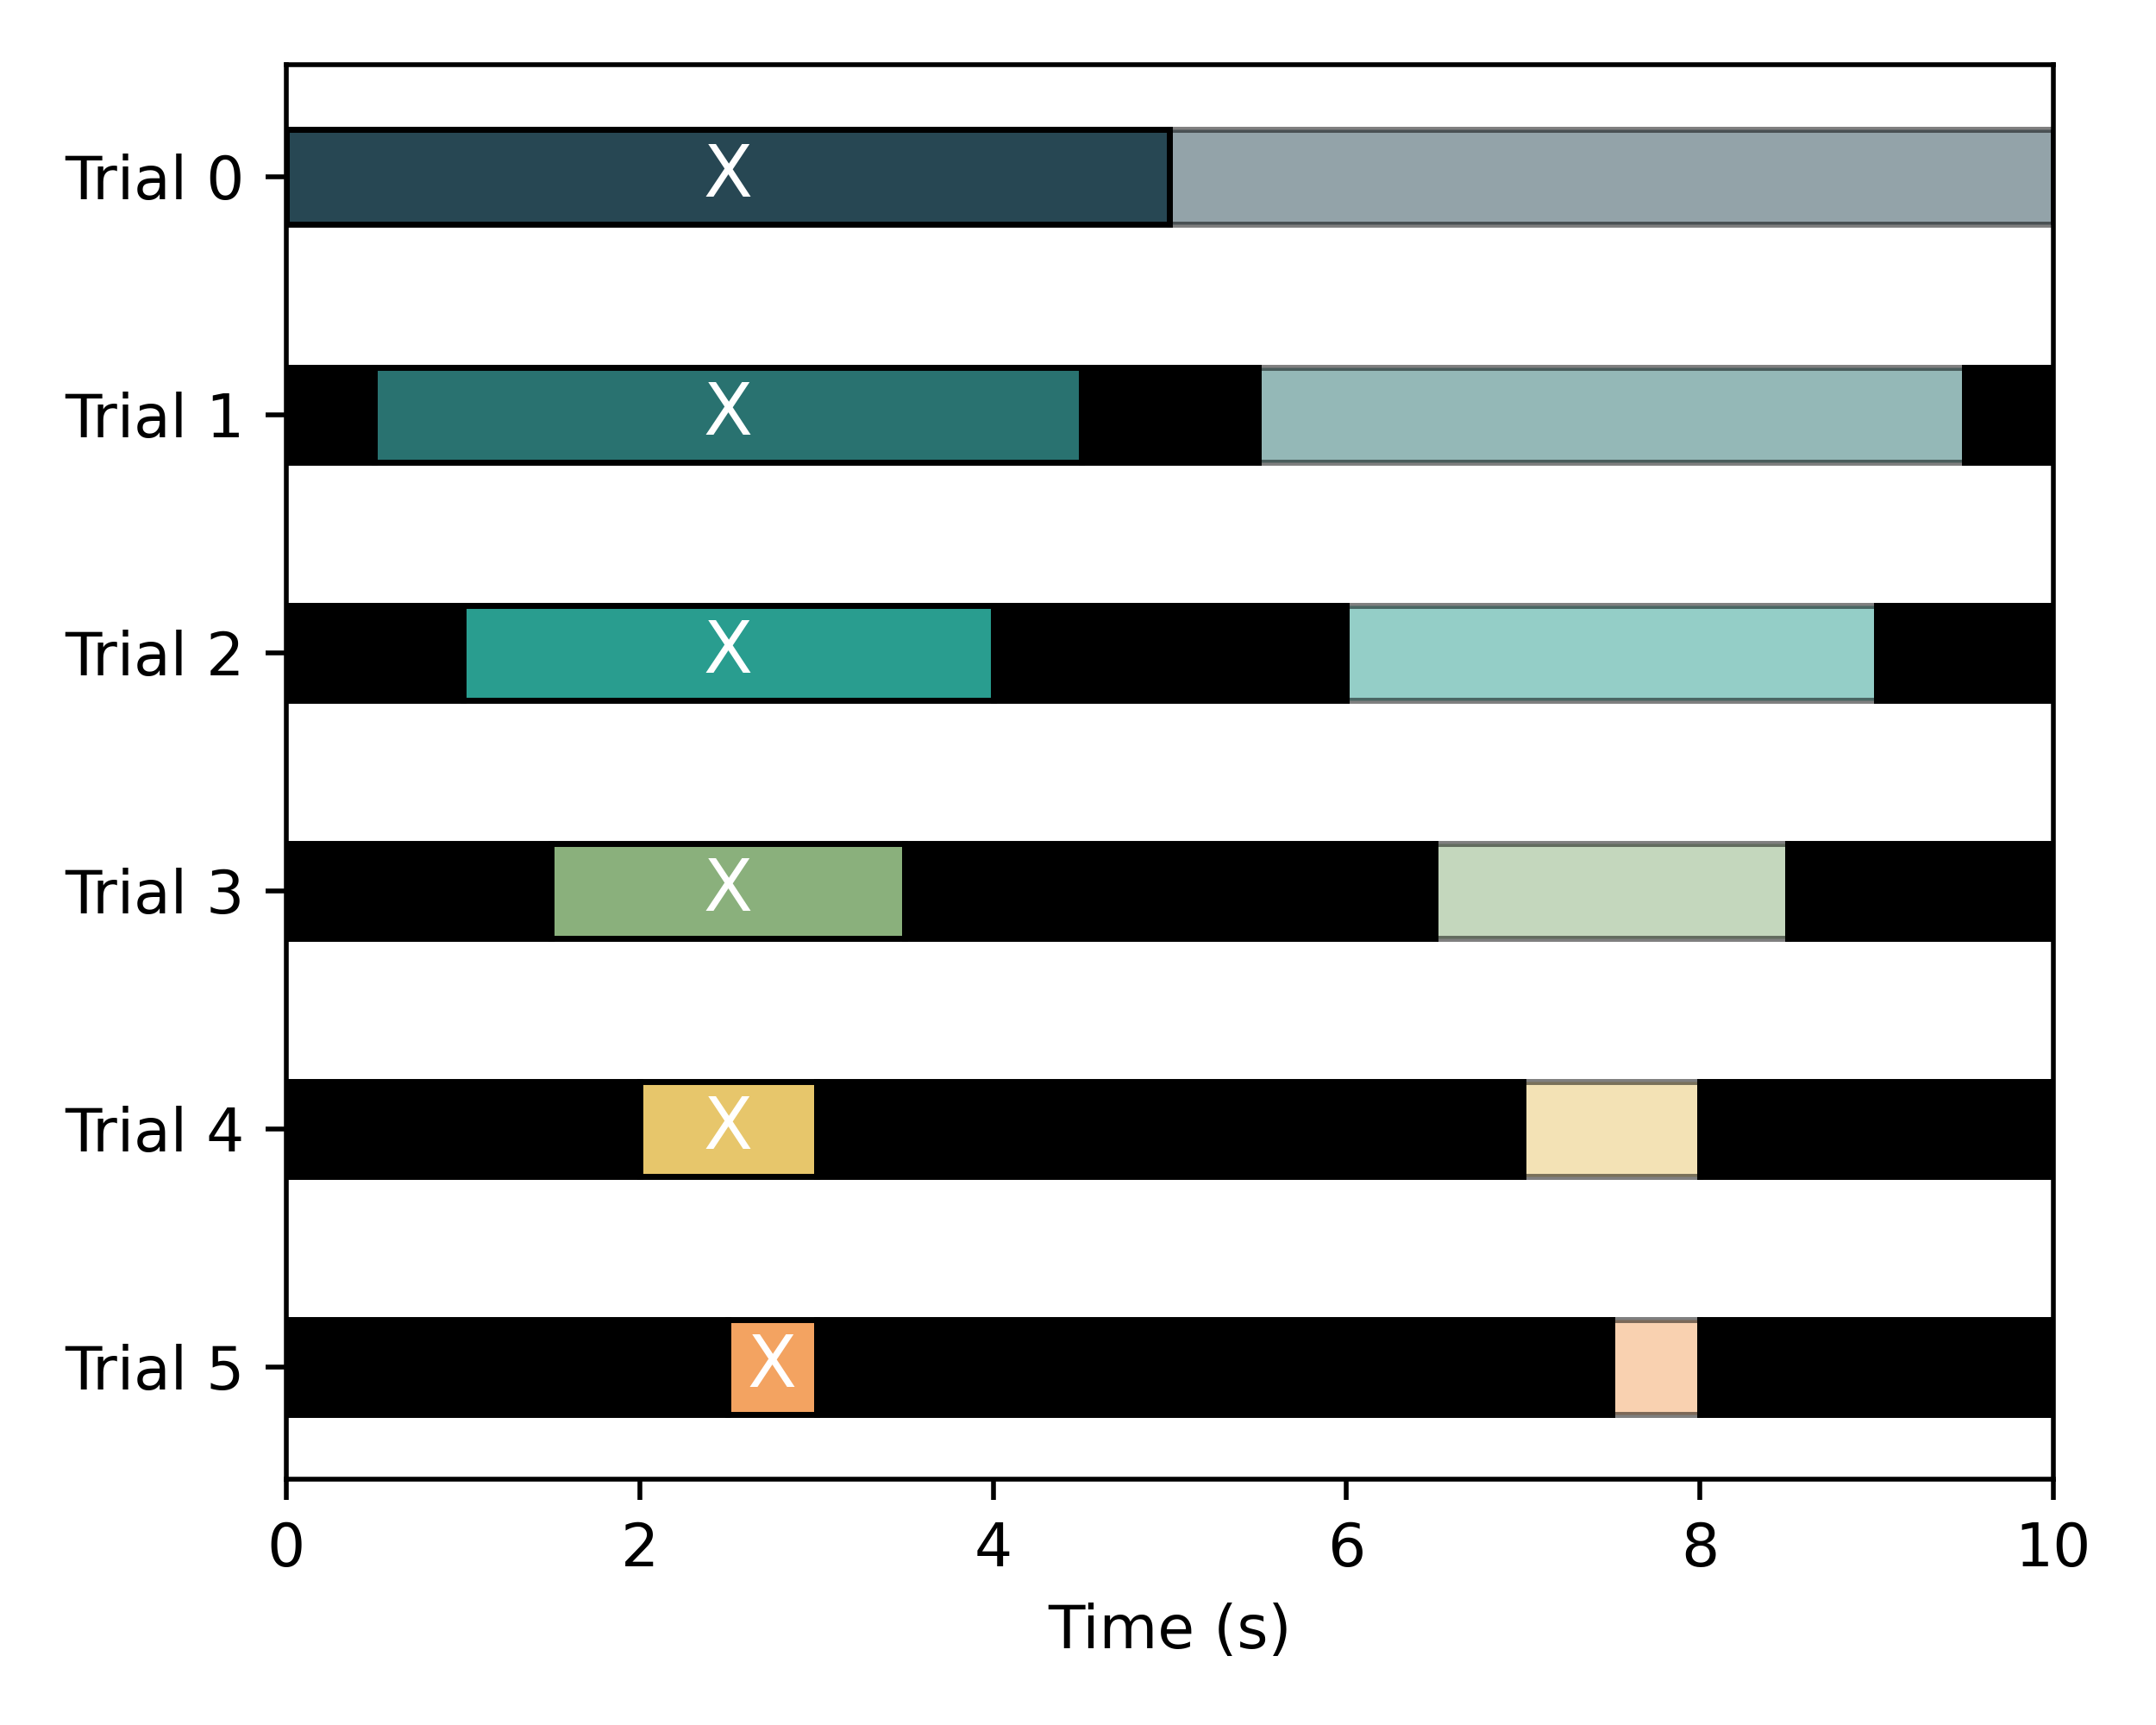

Reproduce this figure in Python.
import matplotlib.pyplot as plt

rows = [
    {'name': 'Trial 0', 'bars': [(10*0,   10*0.5),
                                 (10*0.5, 10*1)]},
    {'name': 'Trial 1', 'bars': [(10*0.05, 10*0.45),
                                 (10*0.55, 10*0.95)]},
    {'name': 'Trial 2', 'bars': [(10*0.1, 10*0.4),
                                 (10*0.6, 10*0.9)]},
    {'name': 'Trial 3', 'bars': [(10*0.15, 10*0.35),
                                 (10*0.65, 10*0.85)]},
    {'name': 'Trial 4', 'bars': [(10*0.2, 10*0.3),
                                 (10*0.7, 10*0.8)]},
    {'name': 'Trial 5', 'bars': [(10*0.25, 10*0.3),
                                 (10*0.75, 10*0.8)]},
]

# each trial has one colours
colours = ['#274753', '#297270', '#299D8F', '#8AB07C',  '#E7C66B', '#F3A361']

fig, ax = plt.subplots(figsize=(5, 4), dpi=500)

yticks = []
yticklabels = []
for i, row in enumerate(rows):
    y = len(rows) - i 
    yticks.append(y)
    yticklabels.append(row['name'])
    # The first bar surrounded by a box full color filled, the second bar surrounded by a box partially filled
    for j, bar in enumerate(row['bars']):
        start = bar[0]
        end = bar[1]
        if j == 0:
            ax.barh(y, end - start, left=start, height=0.4, color=colours[i], edgecolor='black')
        else:
            # colored edge and filled transparent
            ax.barh(y, end - start, left=start, height=0.4, color=colours[i], alpha=0.5, edgecolor='black')
    # Fill the other region in the row with black bars
    ax.barh(y, row['bars'][0][0], left=0, height=0.4, color='black', edgecolor='black',)
    ax.barh(y, 10 - row['bars'][1][1], left=row['bars'][1][1], height=0.4, color='black', edgecolor='black',)
    # Fill the migion region in the row with black bars
    ax.barh(y, row['bars'][1][0] - row['bars'][0][1], left=row['bars'][0][1], height=0.4, color='black', edgecolor='black',)

    # Label solid bar as "X" and transparent bar as "Y"
    ax.text(row['bars'][0][0] + (row['bars'][0][1] - row['bars'][0][0]) / 2, y, 'X',
            ha='center', va='center', color='white', fontsize=12)
    # ax.text(row['bars'][1][0] + (row['bars'][1][1] - row['bars'][1][0]) / 2, y, 'Y',
    #         ha='center', va='center', color=colours[i], fontsize=12)
        

ax.set_yticks(yticks)
ax.set_yticklabels(yticklabels)

ax.set_xlim(0, 10)

plt.xlabel('Time (s)')


plt.tight_layout()
plt.savefig('code/fig/fig3_bar.png', transparent=True)
